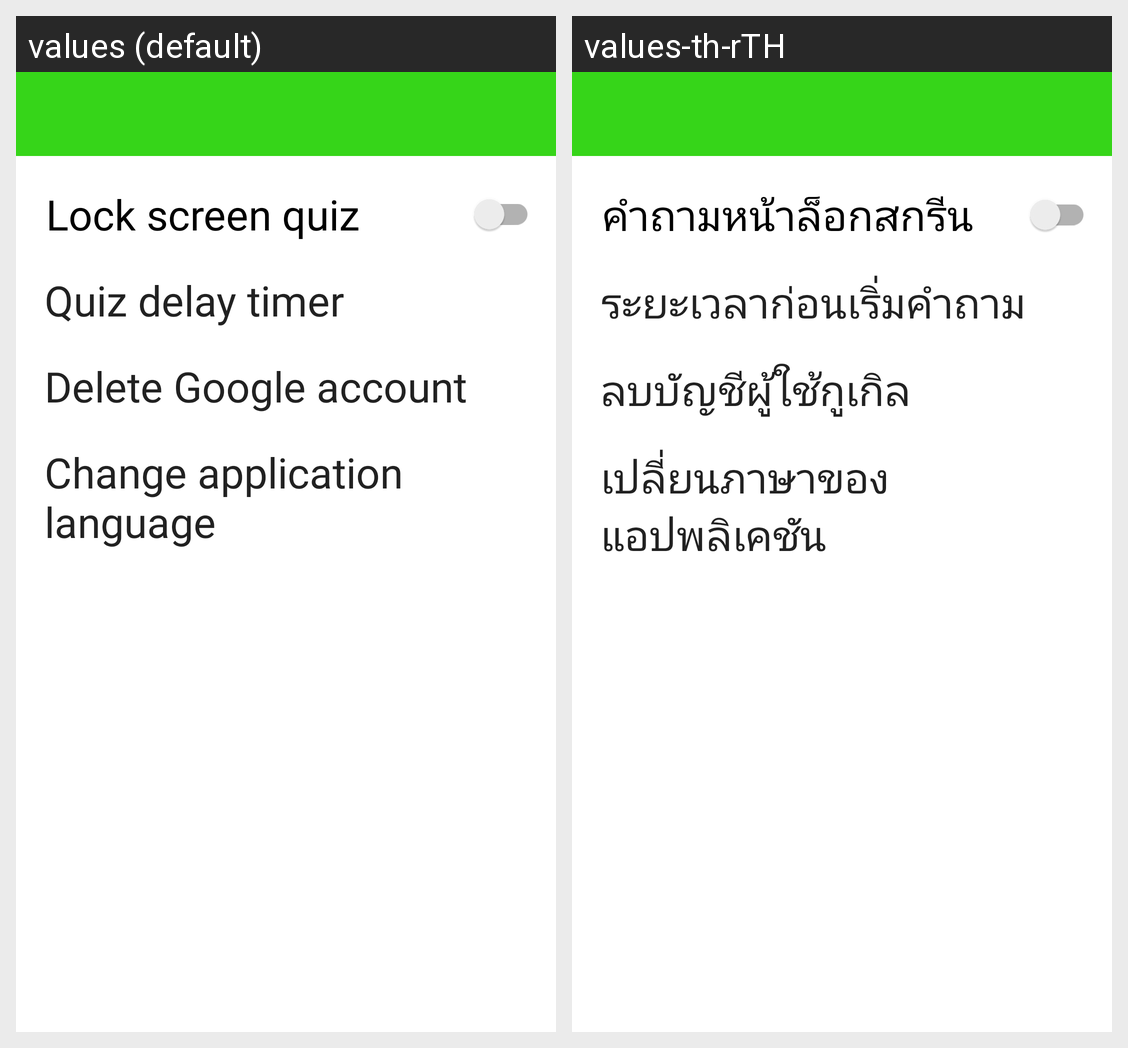

Strings drawn on this Android screen and how each of the app's shown locales translates them:
Android screen res/layout/settings_pop.xml rendered under 2 locales, left to right: values (default), values-th-rTH. Device: Nexus 5 (rendered at 1080×1920; each locale shown at half size, 540×960, under a caption strip naming it); theme TestTheme.
Strings drawn on this screen, with the default value and each locale's value (text and hints the layout hard-codes, and strings that could not be matched under every locale, appear in the picture but are not listed):

lockscreenquiz
  values: Lock screen quiz
  values-th-rTH: คำถามหน้าล็อกสกรีน

delay
  values: Quiz delay timer
  values-th-rTH: ระยะเวลาก่อนเริ่มคำถาม

deletegoogle
  values: Delete Google account
  values-th-rTH: ลบบัญชีผู้ใช้กูเกิล

languageselect
  values: Change application language
  values-th-rTH: เปลี่ยนภาษาของแอปพลิเคชัน
